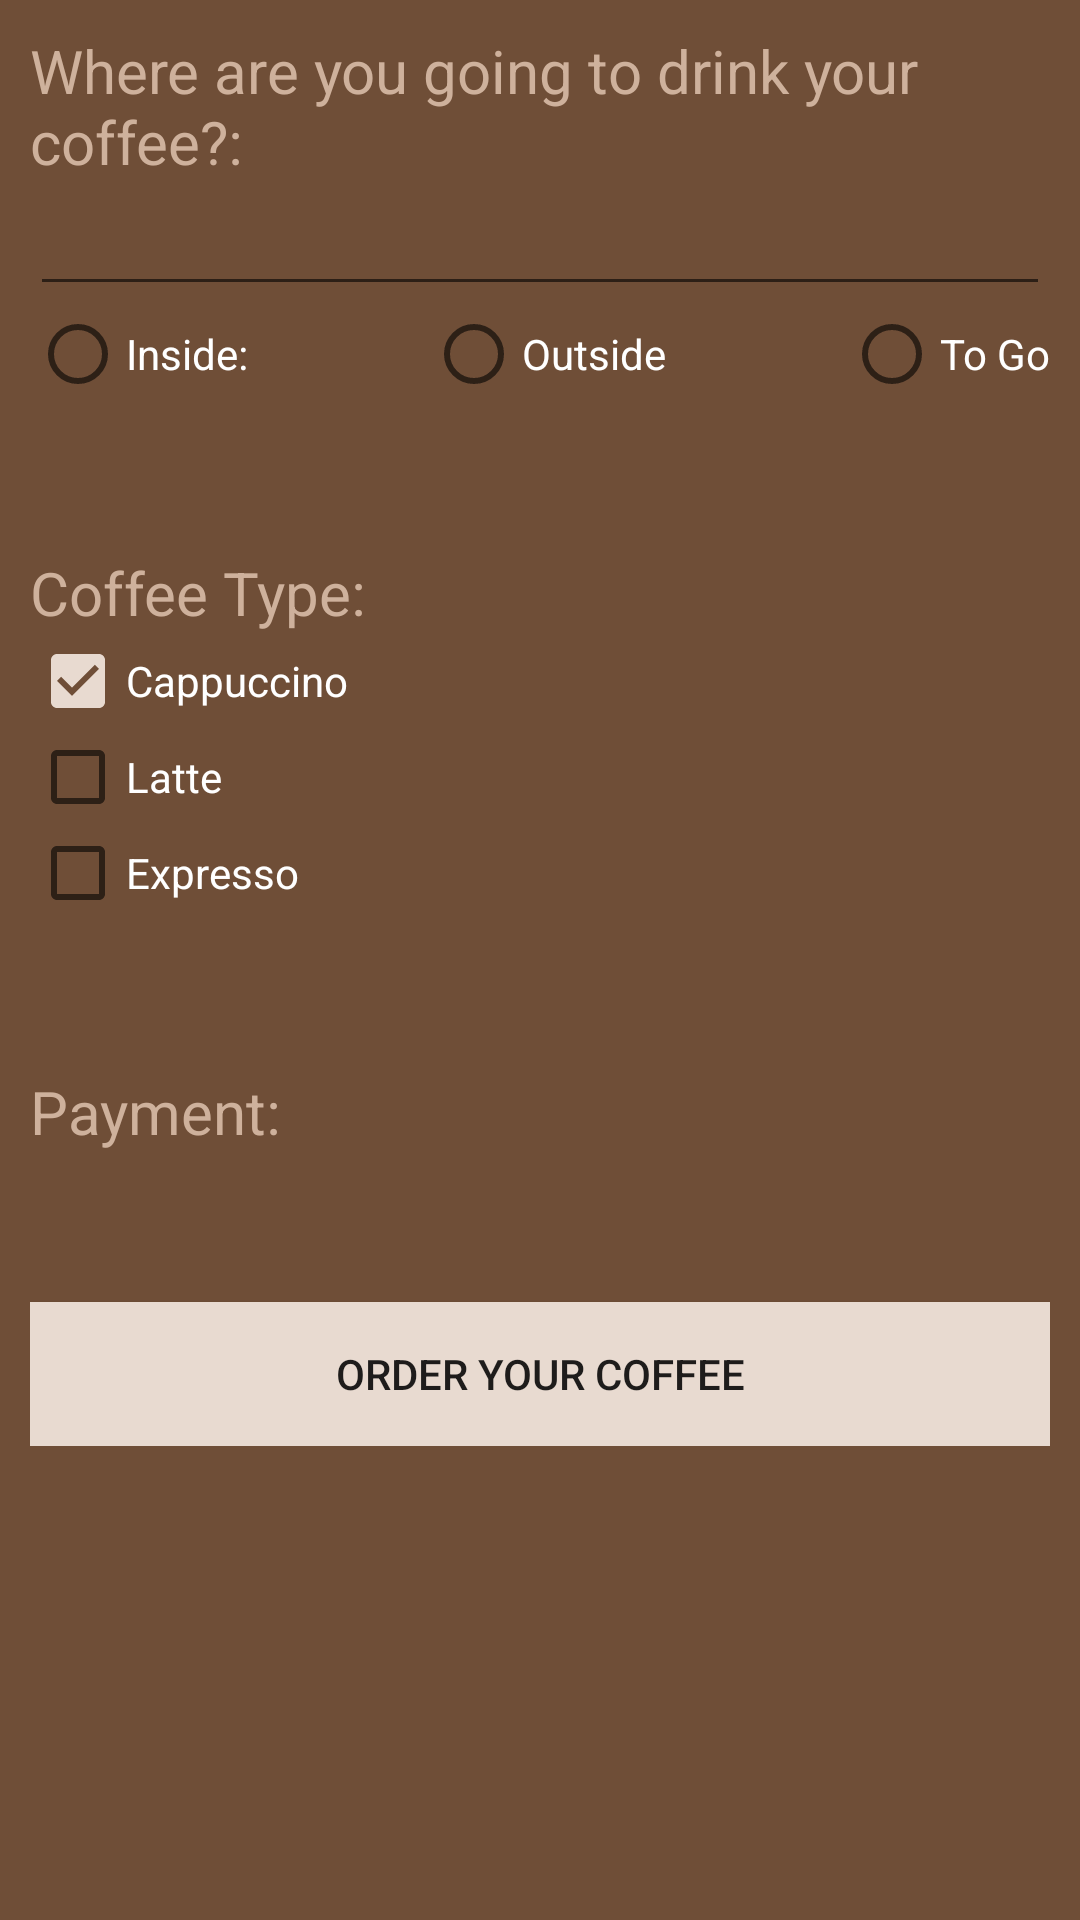

Layout XML and referenced resources for this Android screen:
<!-- AndroidManifest.xml: application theme AppTheme -->
<!-- res/layout/activity_new_entry.xml -->
<?xml version="1.0" encoding="utf-8"?>
<LinearLayout xmlns:android="http://schemas.android.com/apk/res/android"
    android:layout_width="match_parent"
    android:layout_height="match_parent"
    android:background="@color/colorBackground"
    android:orientation="vertical"
    android:padding="10dp">

    <ScrollView
        android:layout_width="match_parent"
        android:layout_height="wrap_content">

        <LinearLayout
            android:layout_width="match_parent"
            android:layout_height="wrap_content"
            android:orientation="vertical">

            <TextView
                android:layout_width="match_parent"
                android:layout_height="wrap_content"
                android:text="@string/new_entry_drink_place"
                android:textColor="@color/colorText"
                android:textSize="20dp" />

            <EditText
                android:textColor="#ffff"
                android:id="@+id/new_entry_visit_reason"
                android:layout_width="match_parent"
                android:layout_height="wrap_content"
                android:inputType="text" />

            <RadioGroup
                android:id="@+id/new_entry_maintenace_city_group"
                android:layout_width="match_parent"
                android:layout_height="wrap_content"
                android:orientation="horizontal"
                android:weightSum="2">

                <RadioButton
                    android:textColor="#ffff"
                    android:layout_width="wrap_content"
                    android:layout_height="wrap_content"
                    android:layout_weight="1"
                    android:text="@string/new_entry_maintenance_drinking_coffee" />

                <RadioButton
                    android:textColor="#ffff"
                    android:layout_width="wrap_content"
                    android:layout_height="wrap_content"
                    android:layout_weight="1"
                    android:checked="false"
                    android:text="@string/new_entry_maintenance_drinking_coffee2" />

                <RadioButton
                    android:textColor="#ffff"
                    android:layout_width="wrap_content"
                    android:layout_height="wrap_content"
                    android:layout_weight="1"
                    android:checked="false"
                    android:text="@string/new_entry_maintenance_drinking_coffee3" />

            </RadioGroup>


            <TextView
                android:layout_width="match_parent"
                android:layout_height="wrap_content"
                android:text="@string/new_entry_coffee_type"
                android:layout_marginTop="50dp"
                android:textColor="@color/colorText"
                android:textSize="20dp" />


            <CheckBox
                android:textColor="#ffff"
                android:layout_width="match_parent"
                android:layout_height="wrap_content"
                android:checked="true"
                android:text="@string/new_entry_coffee_type1" />

            <CheckBox
                android:textColor="#ffff"
                android:layout_width="match_parent"
                android:layout_height="wrap_content"
                android:text="@string/new_entry_coffee_type2" />

            <CheckBox
                android:textColor="#ffff"
                android:layout_width="match_parent"
                android:layout_height="wrap_content"
                android:text="@string/new_entry_coffee_type3" />

            <TextView
                android:layout_width="match_parent"
                android:layout_height="wrap_content"
                android:text="@string/new_entry_maintenance_payment_type"
                android:layout_marginTop="50dp"
                android:textColor="@color/colorText"
                android:textSize="20dp" />

            <Button
                android:layout_width="match_parent"
                android:layout_height="wrap_content"
                android:layout_marginTop="50dp"
                android:background="@color/colorAccent"
                android:text="@string/new_entry_button" />


        </LinearLayout>
    </ScrollView>
</LinearLayout>
<!-- resources referenced by this layout -->
<resources>
  <color name="colorAccent">#e8dad0</color>
  <color name="colorBackground">#6f4e37</color>
  <color name="colorText">#ceb19c</color>
  <string name="new_entry_button">Order your coffee</string>
  <string name="new_entry_coffee_type">Coffee Type: </string>
  <string name="new_entry_coffee_type1">Cappuccino</string>
  <string name="new_entry_coffee_type2">Latte</string>
  <string name="new_entry_coffee_type3">Expresso</string>
  <string name="new_entry_drink_place">Where are you going to drink your coffee?:</string>
  <string name="new_entry_maintenance_drinking_coffee">Inside: </string>
  <string name="new_entry_maintenance_drinking_coffee2">Outside</string>
  <string name="new_entry_maintenance_drinking_coffee3">To Go</string>
  <string name="new_entry_maintenance_payment_type">Payment: </string>
  <style name="AppTheme" parent="Theme.AppCompat.Light.DarkActionBar">
          
          <item name="colorPrimary">@color/colorPrimary</item>
          <item name="colorPrimaryDark">@color/colorPrimaryDark</item>
          <item name="colorAccent">@color/colorAccent</item>
  
  
      </style>
  <color name="colorPrimary">#008577</color>
  <color name="colorPrimaryDark">#00574B</color>
</resources>
